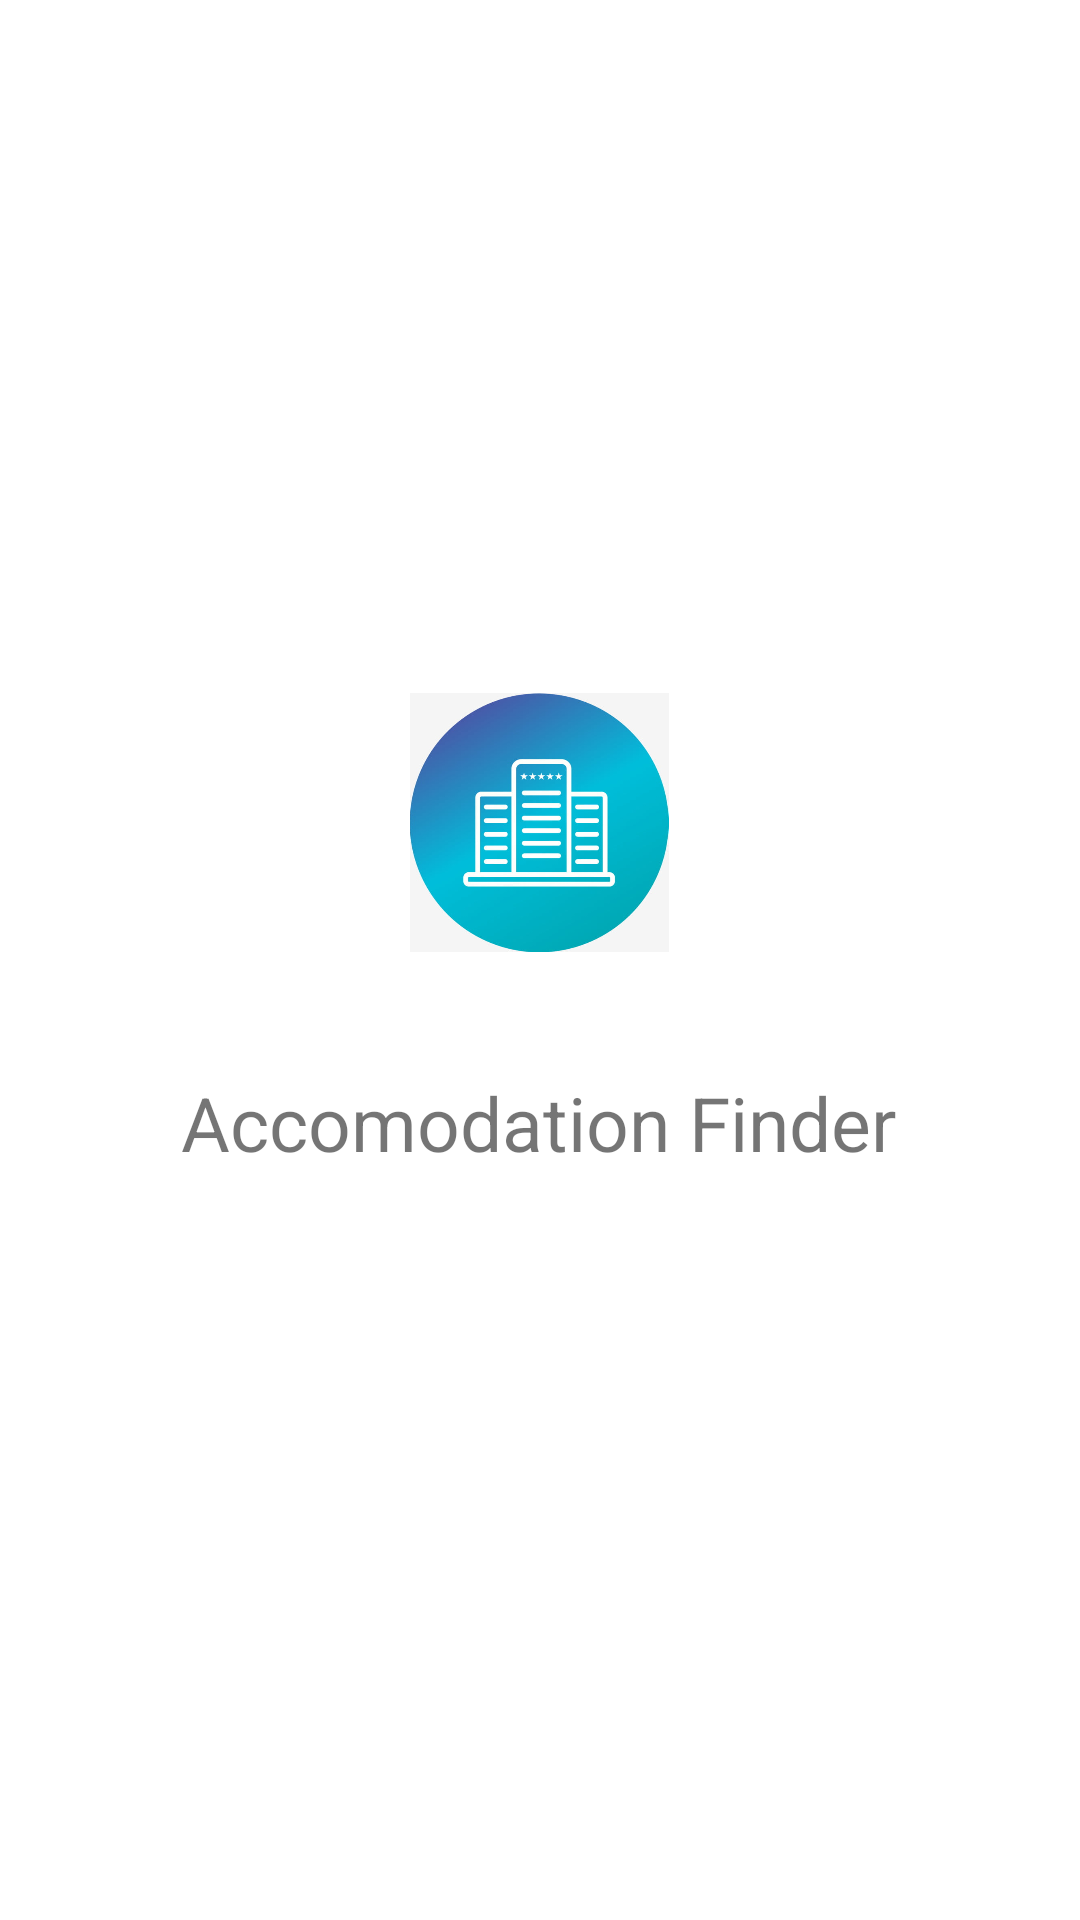

This screen was rendered from an Android layout file. Write that file and the resources it references.
<!-- AndroidManifest.xml: application theme Theme.AccomodationFinder -->
<!-- res/layout/activity_main.xml -->
<?xml version="1.0" encoding="utf-8"?>
<androidx.constraintlayout.widget.ConstraintLayout xmlns:android="http://schemas.android.com/apk/res/android"
    xmlns:app="http://schemas.android.com/apk/res-auto"
    xmlns:tools="http://schemas.android.com/tools"
    android:layout_width="match_parent"
    android:layout_height="match_parent"
    tools:context=".MainActivity">



    <ImageView
        android:id="@+id/imageView"
        android:layout_width="242dp"
        android:layout_height="0dp"
        android:layout_marginTop="231dp"
        app:layout_constraintBottom_toTopOf="@+id/textView"
        app:layout_constraintEnd_toEndOf="parent"
        app:layout_constraintHorizontal_bias="0.497"
        app:layout_constraintStart_toStartOf="parent"
        app:layout_constraintTop_toTopOf="parent"
        app:srcCompat="@drawable/logo" />

    <TextView
        android:id="@+id/textView"
        android:layout_width="wrap_content"
        android:layout_height="wrap_content"
        android:layout_marginBottom="249dp"
        android:text="Accomodation Finder"
        android:textSize="25sp"
        android:layout_marginTop="40dp"
        app:layout_constraintBottom_toBottomOf="parent"
        app:layout_constraintEnd_toEndOf="@+id/imageView"
        app:layout_constraintStart_toStartOf="@+id/imageView"
        app:layout_constraintTop_toBottomOf="@+id/imageView" />
</androidx.constraintlayout.widget.ConstraintLayout>
<!-- resources referenced by this layout -->
<resources>
  <!-- drawable logo: jpg bitmap (drawable-xxxhdpi, 34928 bytes) -->
  <style name="Theme.AccomodationFinder" parent="Theme.MaterialComponents.DayNight.DarkActionBar">
          
          <item name="colorPrimary">@color/purple_500</item>
          <item name="colorPrimaryVariant">@color/app_theme</item>
          <item name="colorOnPrimary">@color/white</item>
          
          <item name="colorSecondary">@color/teal_200</item>
          <item name="colorSecondaryVariant">@color/teal_700</item>
          <item name="colorOnSecondary">@color/black</item>
          
          <item name="android:statusBarColor" tools:targetApi="l">?attr/colorPrimaryVariant</item>
          
      </style>
  <color name="purple_500">#FF6200EE</color>
  <color name="app_theme">#03DAC5</color>
  <color name="white">#FFFFFFFF</color>
  <color name="teal_200">#FF03DAC5</color>
  <color name="teal_700">#FF018786</color>
  <color name="black">#FF000000</color>
</resources>
